Labelled photos from "CitrusLeafPathology-14-Aug", an image-classification folder in Aurelia-Maris-Crystalthrone/YouKang. The possible labels are: anthracnose, bacterial blight, black spot, citrus canker, citrus mite, curl leaf, curl virus, deficiency leaf, dry leaf, greening, healthy, melanose, sooty mould, spider mite.

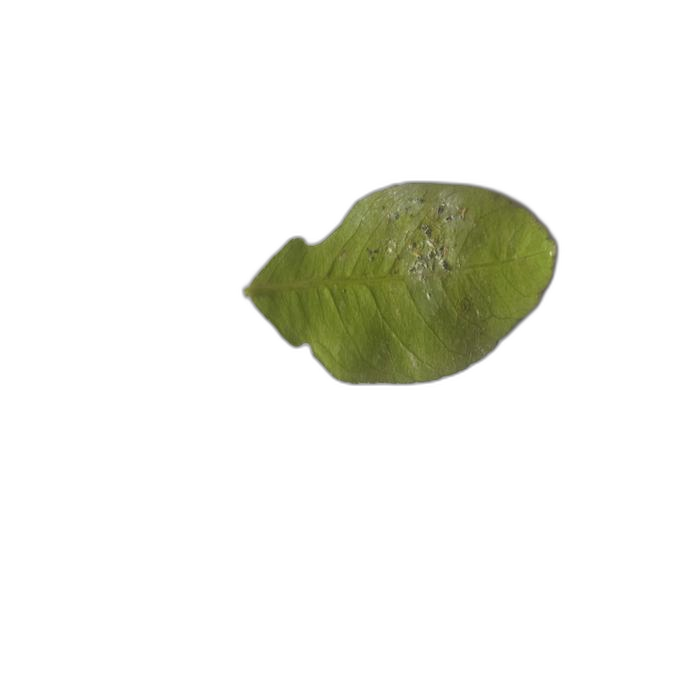
Label: sooty mould

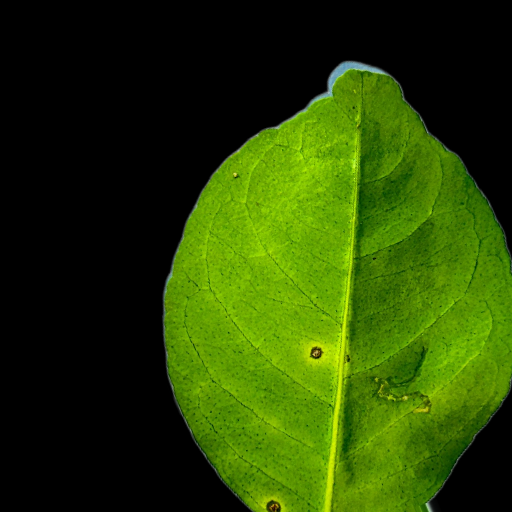
Label: anthracnose

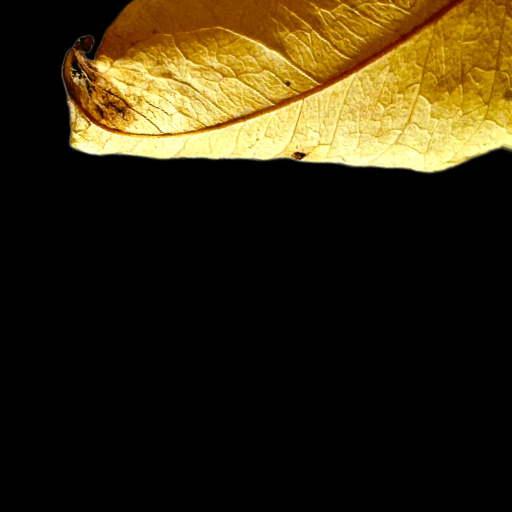
Label: dry leaf

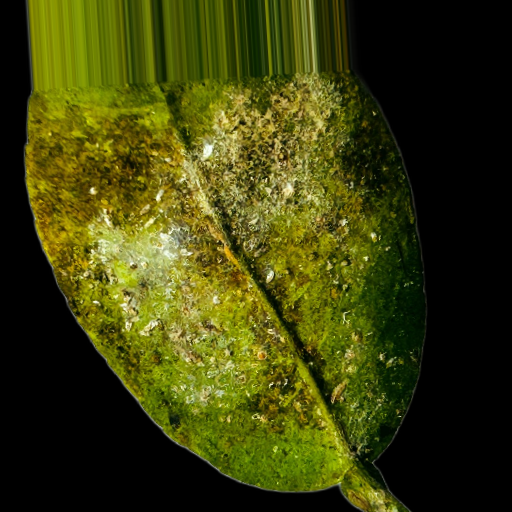
Label: bacterial blight

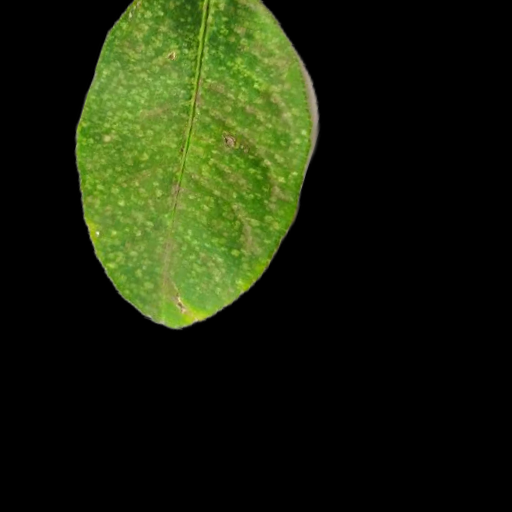
Label: citrus mite

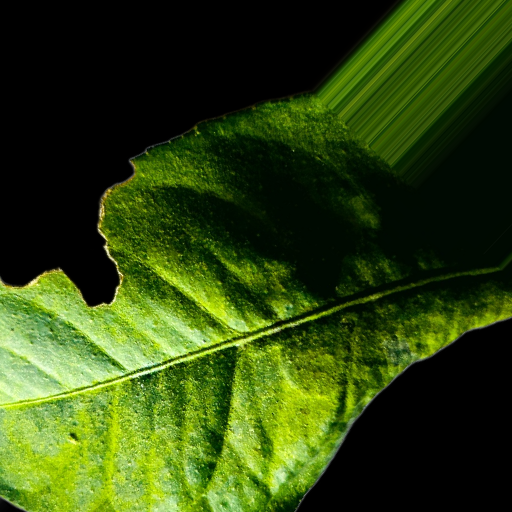
Label: deficiency leaf
